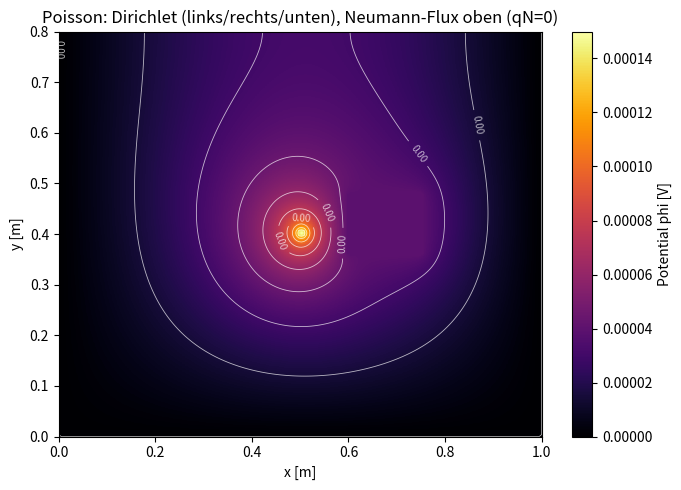

Generate this figure with matplotlib:
import numpy as np
import scipy.sparse as sp
import scipy.sparse.linalg as spla
import matplotlib.pyplot as plt

# --- Solver mit Neumann am oberen Rand (y = Ly) ---
def solve_poisson_sigma_mixedBC(nx, ny, Lx, Ly, sigma, f, phi_dirichlet, top_flux):
    """
    Loest -div(sigma * grad(phi)) = f auf [0,Lx]x[0,Ly]
    Dirichlet: links, rechts, unten  -> phi_dirichlet(x,y)
    Neumann (Flux): oben y=Ly        -> n·(sigma grad phi) = qN(x) = top_flux(x)

    Diskretisierung: regulaeres FD-Gitter, Kanten-Leitfaehigkeit mitteln.
    """
    dx = Lx / (nx - 1)
    dy = Ly / (ny - 1)
    N = nx * ny

    rows, cols, data = [], [], []
    b = np.zeros(N)

    def idx(i, j):
        return i * nx + j

    xs = np.linspace(0, Lx, nx)
    ys = np.linspace(0, Ly, ny)

    for i in range(ny):
        for j in range(nx):
            k = idx(i, j)

            # Ränder: links/rechts/unten -> Dirichlet
            is_left   = (j == 0)
            is_right  = (j == nx - 1)
            is_bottom = (i == 0)
            is_top    = (i == ny - 1)

            if is_left or is_right or is_bottom:
                rows.append(k); cols.append(k); data.append(1.0)
                b[k] = float(phi_dirichlet(xs[j], ys[i]))
                continue

            if is_top:
                # Neumann: qN(x) = n·(sigma grad phi) am oberen Rand
                # x-Richtung wie gewohnt:
                sx_e = 0.5 * (sigma[i, j] + sigma[i, j+1])
                sx_w = 0.5 * (sigma[i, j] + sigma[i, j-1])
                ae = sx_e / dx**2
                aw = sx_w / dx**2

                # y-Richtung: nur "nördlicher" Nachbar (i-1)
                sy_n = 0.5 * (sigma[i-1, j] + sigma[i, j])
                an = sy_n / dy**2

                # Diagonale (kein oberer Nachbar):
                ap = -(ae + aw + an)

                rows += [k, k, k, k]
                cols += [idx(i, j+1), idx(i, j-1), idx(i-1, j), k]
                data += [ae, aw, an, ap]

                qN = float(top_flux(xs[j]))  # physikalischer Neumann-Flux
                b[k] = -float(f[i, j]) - qN / dy
                continue

            # Innere Punkte
            sx_e = 0.5 * (sigma[i, j] + sigma[i, j+1])
            sx_w = 0.5 * (sigma[i, j] + sigma[i, j-1])
            sy_n = 0.5 * (sigma[i-1, j] + sigma[i, j])
            sy_s = 0.5 * (sigma[i+1, j] + sigma[i, j])

            ae = sx_e / dx**2
            aw = sx_w / dx**2
            an = sy_n / dy**2
            aS = sy_s / dy**2
            ap = -(ae + aw + an + aS)

            rows += [k, k, k, k, k]
            cols += [idx(i, j+1), idx(i, j-1), idx(i-1, j), idx(i+1, j), k]
            data += [ae, aw, an, aS, ap]

            b[k] = -float(f[i, j])

    A = sp.csr_matrix((data, (rows, cols)), shape=(N, N))
    phi = spla.spsolve(A, b)
    return phi.reshape((ny, nx))

# --- Beispielproblem (oben: homogener Neumann-Flux qN=0) ---
nx, ny = 200, 200
Lx, Ly = 1.0, 0.8

sigma = np.ones((ny, nx))
sigma[90:120, 120:150] = 500.0  # rechte Haelfte: hoehere Leitfaehigkeit

f = np.zeros((ny, nx))
cy, cx = ny//2, nx//2
f[cy-1:cy+2, cx-1:cx+2] = 10.0 / 9.0

def phi_D(x, y):  # Dirichlet unten/links/rechts
    return 0.0

def qN_top(x):    # Neumann-Flux oben: qN = 0 (isoliert)
    return 0.0

phi = solve_poisson_sigma_mixedBC(nx, ny, Lx, Ly, sigma, f, phi_D, qN_top)

# --- Visualisierung ---
extent = [0, Lx, 0, Ly]

plt.figure(figsize=(7, 5))
im = plt.imshow(phi, origin='lower', extent=extent, cmap='inferno', aspect='auto')
cb = plt.colorbar(im)
cb.set_label('Potential phi [V]')
plt.title('Poisson: Dirichlet (links/rechts/unten), Neumann-Flux oben (qN=0)')
plt.xlabel('x [m]')
plt.ylabel('y [m]')
cs = plt.contour(np.linspace(0, Lx, nx), np.linspace(0, Ly, ny), phi,
                 colors='white', linewidths=0.6, levels=12, alpha=0.7)
plt.clabel(cs, inline=True, fontsize=7, fmt='%.2f')
plt.tight_layout()
plt.show()

#plt.figure(figsize=(7, 5))
#im2 = plt.imshow(phi, origin='lower', extent=extent, cmap='viridis', aspect='equal')
#cb2 = plt.colorbar(im2)
#cb2.set_label('Potential phi [V]')
#plt.title('Heatmap (gleiches Seitenverhaeltnis) - Neumann oben')
#plt.xlabel('x [m]')
#plt.ylabel('y [m]')
#plt.tight_layout()
#plt.show()
